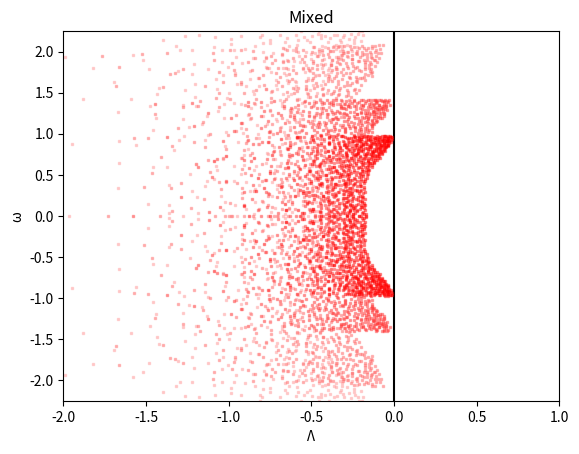

Python code for this plot:
import numpy as np
import matplotlib.pyplot as plt
import math
import scipy as sp

S = 1000  # size of system
C = 0.1  # connectance
d = -4.5  # value of diagonal for A
d2 = -0.9 # value of diagonal for B

sigma = 0.1  # standard deviation

tao = 1

matnum = 1  # number of random matrices made

X = [] # real parts of the eigenvalues
Y = [] # imaginary parts of the eigenvalues
tao = 0

for m in range(0, matnum): # goes matnum number of matrices
    for m in range(0, matnum): # goes matnum number of matrices
        #r = np.random.uniform(0,1) # was trying to randomise the colours but it looked awful
        #g = np.random.uniform(0,0.6)
        #b = np.random.uniform(0,0.1)
        diag = 0 # value to help compute along diagonal of matrix
        M = np.zeros((S,S)) # matrix full of 0's
        for i in range(0, S): # goes through each entry in the matrix
            for j in range(diag, S):
                if i == j: # if it is on the diagonal
                    M[i][j] = d+d2 # set it to d
                else:
                    if np.random.random() < C: # sets the matrix values to |X| and -|X| with chance C
                        M[i][j] = np.random.normal(0, sigma)
                        if M[i][j] > 0:
                            M[j][i] = np.absolute(np.random.normal(0, sigma))
                        if M[i][j] < 0:
                            M[j][i] = -np.absolute(np.random.normal(0, sigma))
            diag = diag + 1 # to compute along diagonal
        w, v = np.linalg.eig(M) # gets the eigenvalues of the matrix
        X += [x.real for x in w] # adds the real values to the array
        Y += [x.imag for x in w] # adds the imaginary values to the array
        #print(M)
    plt.scatter(X, Y, color=(1,0.8,0.8), marker=",",s=1, alpha=0.4) # plots the eigenvalues on the plot


X = [] # real parts of the eigenvalues
Y = [] # imaginary parts of the eigenvalues

tao=1
for m in range(0, matnum): # goes matnum number of matrices
    M = np.random.normal(0, sigma, size=(S, S)) # generates the matrix using normally distributed values
    M2 = d*np.identity(S)
    diag = 0
    #r = np.random.uniform(0,1) # was trying to randomise the colours but it looked awful
    #g = np.random.uniform(0,0.6)
    #b = np.random.uniform(0,0.1)
    for i in range(0, S): # goes through each entry in the matrix
        for j in range(0, S):
            if i == j: # if it is on the diagonal
                M[i][j] = d2 # set it to d
            else:
                if np.random.random() < C: # sets the matrix values to |X| and -|X| with chance C
                    M[i][j] = np.random.normal(0, sigma)
                    if M[i][j] > 0:
                        M[j][i] = np.absolute(np.random.normal(0, sigma))
                    if M[i][j] < 0:
                        M[j][i] = -np.absolute(np.random.normal(0, sigma))
        diag = diag + 1 # to compute along diagonal
    w1, v1 = np.linalg.eig(M) # gets the eigenvalues of the matrix B
    w2, v2 = np.linalg.eig(M2) # gets eigenvalues of matrix A

    w=[]
    for i in range(0,S):
        lam = w2[i] + sp.special.lambertw(w1[i]*tao*math.exp(-w2[i]*tao))/tao
        w.append(lam)

    X += [x.real for x in w] # adds the real values to the array
    Y += [x.imag for x in w] # adds the imaginary values to the array
plt.scatter(X, Y, color=(1,0.6,0.6), marker=",",s=1, alpha=0.4) # plots the eigenvalues on the plot

X = [] # real parts of the eigenvalues
Y = [] # imaginary parts of the eigenvalues

tao=1.3
for m in range(0, matnum): # goes matnum number of matrices
    M = np.random.normal(0, sigma, size=(S, S)) # generates the matrix using normally distributed values
    M2 = d*np.identity(S)
    diag = 0
    #r = np.random.uniform(0,1) # was trying to randomise the colours but it looked awful
    #g = np.random.uniform(0,0.6)
    #b = np.random.uniform(0,0.1)
    for i in range(0, S): # goes through each entry in the matrix
        for j in range(0, S):
            if i == j: # if it is on the diagonal
                M[i][j] = d2 # set it to d
            else:
                if np.random.random() < C: # sets the matrix values to |X| and -|X| with chance C
                    M[i][j] = np.random.normal(0, sigma)
                    if M[i][j] > 0:
                        M[j][i] = np.absolute(np.random.normal(0, sigma))
                    if M[i][j] < 0:
                        M[j][i] = -np.absolute(np.random.normal(0, sigma))
        diag = diag + 1 # to compute along diagonal
    w1, v1 = np.linalg.eig(M) # gets the eigenvalues of the matrix B
    w2, v2 = np.linalg.eig(M2) # gets eigenvalues of matrix A

    w=[]
    for i in range(0,S):
        lam = w2[i] + sp.special.lambertw(w1[i]*tao*math.exp(-w2[i]*tao))/tao
        w.append(lam)

    X += [x.real for x in w] # adds the real values to the array
    Y += [x.imag for x in w] # adds the imaginary values to the array
plt.scatter(X, Y, color=(1,0.4,0.4), marker=",",s=1, alpha=0.4) # plots the eigenvalues on the plot

X = [] # real parts of the eigenvalues
Y = [] # imaginary parts of the eigenvalues

tao=2
for m in range(0, matnum): # goes matnum number of matrices
    M = np.random.normal(0, sigma, size=(S, S)) # generates the matrix using normally distributed values
    M2 = d*np.identity(S)
    diag = 0
    #r = np.random.uniform(0,1) # was trying to randomise the colours but it looked awful
    #g = np.random.uniform(0,0.6)
    #b = np.random.uniform(0,0.1)
    for i in range(0, S): # goes through each entry in the matrix
        for j in range(0, S):
            if i == j: # if it is on the diagonal
                M[i][j] = d2 # set it to d
            else:
                if np.random.random() < C: # sets the matrix values to |X| and -|X| with chance C
                    M[i][j] = np.random.normal(0, sigma)
                    if M[i][j] > 0:
                        M[j][i] = np.absolute(np.random.normal(0, sigma))
                    if M[i][j] < 0:
                        M[j][i] = -np.absolute(np.random.normal(0, sigma))
        diag = diag + 1 # to compute along diagonal
    w1, v1 = np.linalg.eig(M) # gets the eigenvalues of the matrix B
    w2, v2 = np.linalg.eig(M2) # gets eigenvalues of matrix A

    w=[]
    for i in range(0,S):
        lam = w2[i] + sp.special.lambertw(w1[i]*tao*math.exp(-w2[i]*tao))/tao
        w.append(lam)

    X += [x.real for x in w] # adds the real values to the array
    Y += [x.imag for x in w] # adds the imaginary values to the array
plt.scatter(X, Y, color=(1,0.2,0.2), marker=",",s=1, alpha=0.4) # plots the eigenvalues on the plot

X = [] # real parts of the eigenvalues
Y = [] # imaginary parts of the eigenvalues

tao=3
for m in range(0, matnum): # goes matnum number of matrices
    M = np.random.normal(0, sigma, size=(S, S)) # generates the matrix using normally distributed values
    M2 = d*np.identity(S)
    diag = 0
    #r = np.random.uniform(0,1) # was trying to randomise the colours but it looked awful
    #g = np.random.uniform(0,0.6)
    #b = np.random.uniform(0,0.1)
    for i in range(0, S): # goes through each entry in the matrix
        for j in range(0, S):
            if i == j: # if it is on the diagonal
                M[i][j] = d2 # set it to d
            else:
                if np.random.random() < C: # sets the matrix values to |X| and -|X| with chance C
                    M[i][j] = np.random.normal(0, sigma)
                    if M[i][j] > 0:
                        M[j][i] = np.absolute(np.random.normal(0, sigma))
                    if M[i][j] < 0:
                        M[j][i] = -np.absolute(np.random.normal(0, sigma))
        diag = diag + 1 # to compute along diagonal
    w1, v1 = np.linalg.eig(M) # gets the eigenvalues of the matrix B
    w2, v2 = np.linalg.eig(M2) # gets eigenvalues of matrix A

    w=[]
    for i in range(0,S):
        lam = w2[i] + sp.special.lambertw(w1[i]*tao*math.exp(-w2[i]*tao))/tao
        w.append(lam)

    X += [x.real for x in w] # adds the real values to the array
    Y += [x.imag for x in w] # adds the imaginary values to the array
plt.scatter(X, Y, color=(1,0,0), marker=",",s=1, alpha=0.4) # plots the eigenvalues on the plot

t = np.linspace(0, 2*np.pi, 100) # plots the elipse
radius = sigma * math.sqrt(S*C)
plt.plot(d+d2+(1.64*radius*np.cos(t)) , (0.3634*radius*np.sin(t)),color=(1,0.5,0.5) )

plt.title('Mixed')
plt.xlabel('Λ')
plt.ylabel('ω')
plt.xlim([-2, 1])
plt.ylim([-2.25, 2.25])
plt.axvline(x=0, color='black',zorder=0)
plt.show() # shows the plot
